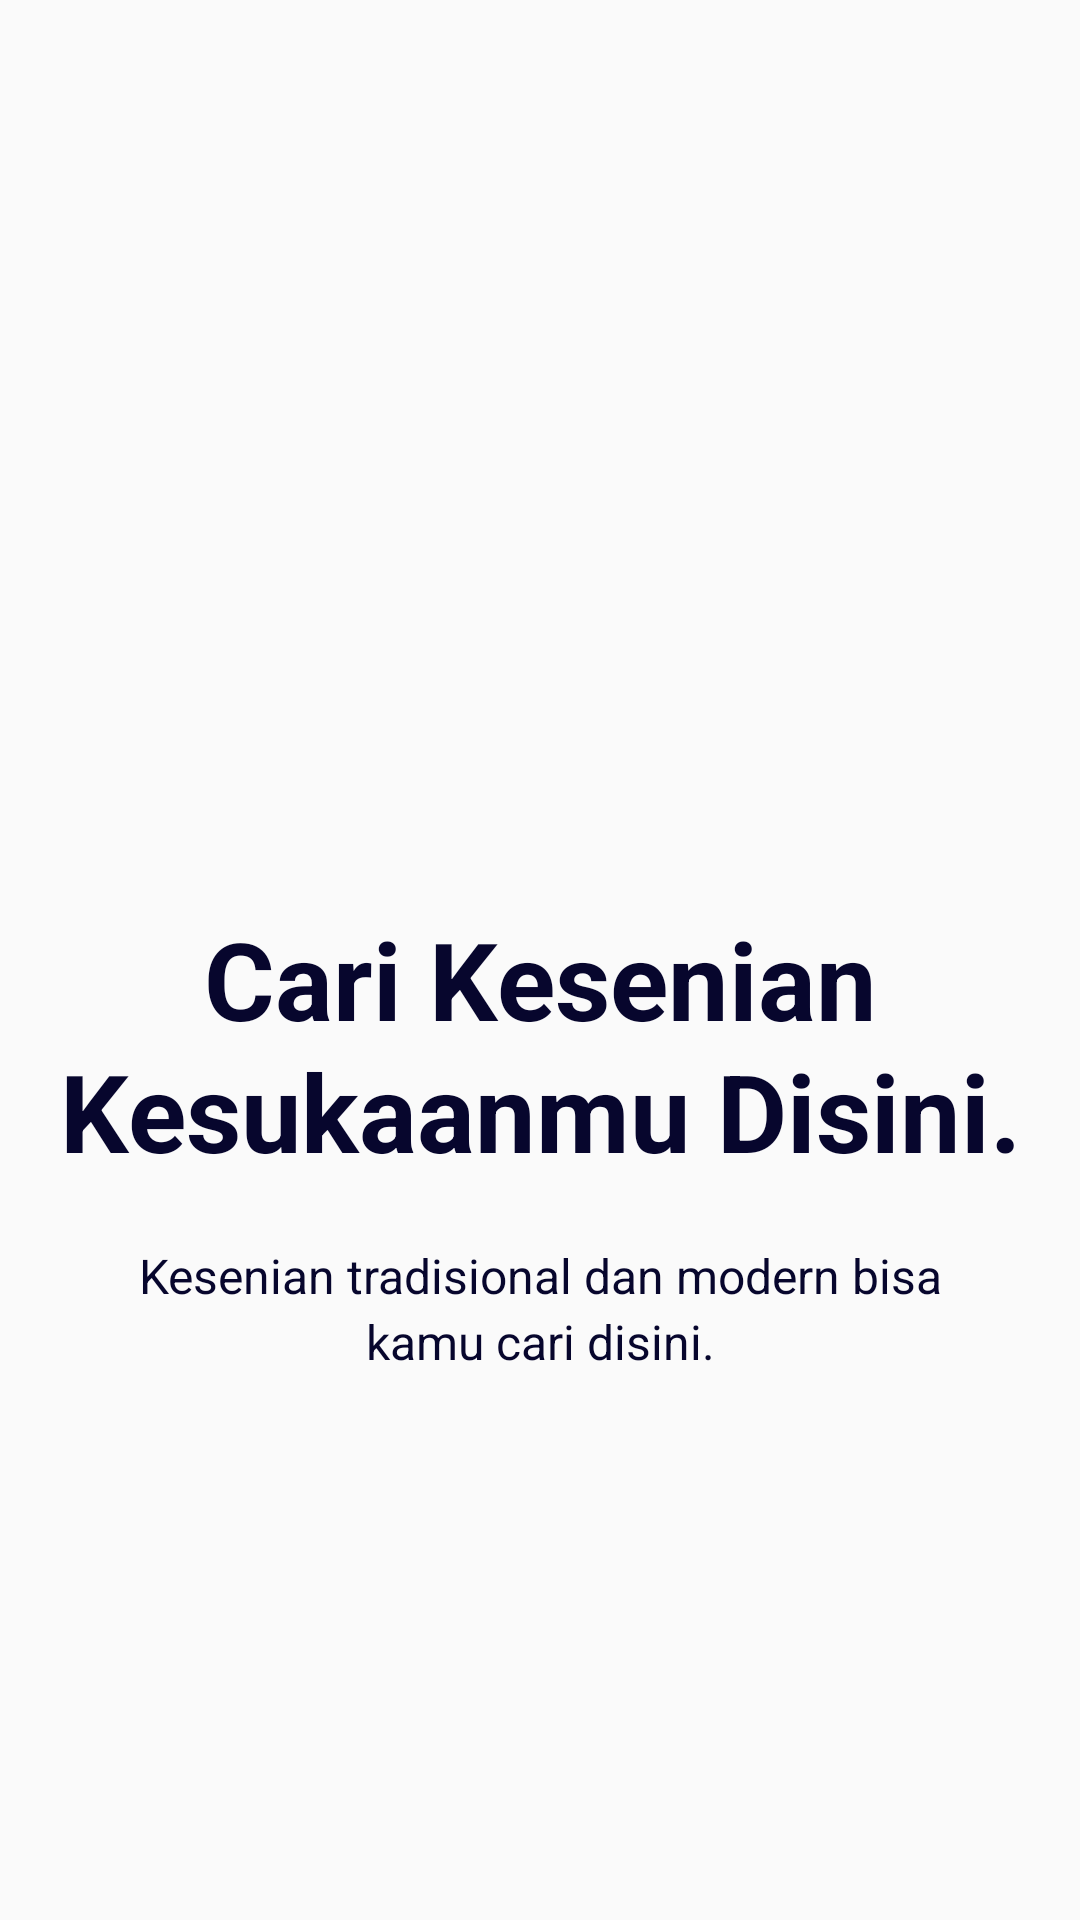

Android layout source for this screen:
<!-- AndroidManifest.xml: application theme AppTheme -->
<!-- res/layout/slide1.xml -->
<?xml version="1.0" encoding="utf-8"?>
<RelativeLayout xmlns:android="http://schemas.android.com/apk/res/android"
    android:layout_width="match_parent"
    android:layout_height="match_parent">

    <LinearLayout
        android:layout_width="wrap_content"
        android:layout_height="wrap_content"
        android:layout_centerInParent="true"
        android:gravity="center_horizontal"
        android:orientation="vertical">


        <ImageView
            android:layout_width="@dimen/img_width_height"
            android:layout_height="@dimen/img_width_height"
            android:src="@drawable/logo_fix" />

        <TextView
            android:layout_width="wrap_content"
            android:layout_height="wrap_content"
            android:text="@string/slide_1_title"
            android:textColor="#07062D"
            android:textSize="@dimen/slide_title"
            android:textStyle="bold"
            android:gravity="center_horizontal"
            android:lineHeight="44dp"/>

        <TextView
            android:layout_width="wrap_content"
            android:layout_height="wrap_content"
            android:layout_marginTop="20dp"
            android:paddingLeft="@dimen/desc_padding"
            android:paddingRight="@dimen/desc_padding"
            android:text="@string/slide_1_desc"
            android:gravity="center_horizontal"
            android:textColor="#07062D"
            android:textSize="@dimen/slide_desc"
            android:lineHeight="22dp"/>
    </LinearLayout>
</RelativeLayout>
<!-- resources referenced by this layout -->
<resources>
  <dimen name="desc_padding">40sp</dimen>
  <dimen name="img_width_height">120sp</dimen>
  <dimen name="slide_desc">16sp</dimen>
  <dimen name="slide_title">36sp</dimen>
  <string name="slide_1_desc">Kesenian tradisional dan modern bisa kamu cari disini.</string>
  <string name="slide_1_title">Cari Kesenian Kesukaanmu Disini.</string>
  <style name="AppTheme" parent="Theme.AppCompat.Light.DarkActionBar">
          
          <item name="colorPrimary">@color/colorPrimary</item>
          <item name="colorPrimaryDark">@color/colorPrimaryDark</item>
          <item name="colorAccent">@color/colorAccent</item>
          <item name="windowActionBar">false</item>
          <item name="windowNoTitle">true</item>
  
          <item name="colorControlNormal">#6A6A81</item>
          <item name="colorControlActivated">@color/colorAccent</item>
          <item name="colorControlHighlight">#EC6E27</item>
      </style>
  <color name="colorPrimary">#5C5ACF</color>
  <color name="colorPrimaryDark">#1C1A90</color>
  <color name="colorAccent">#FF9457</color>
</resources>
